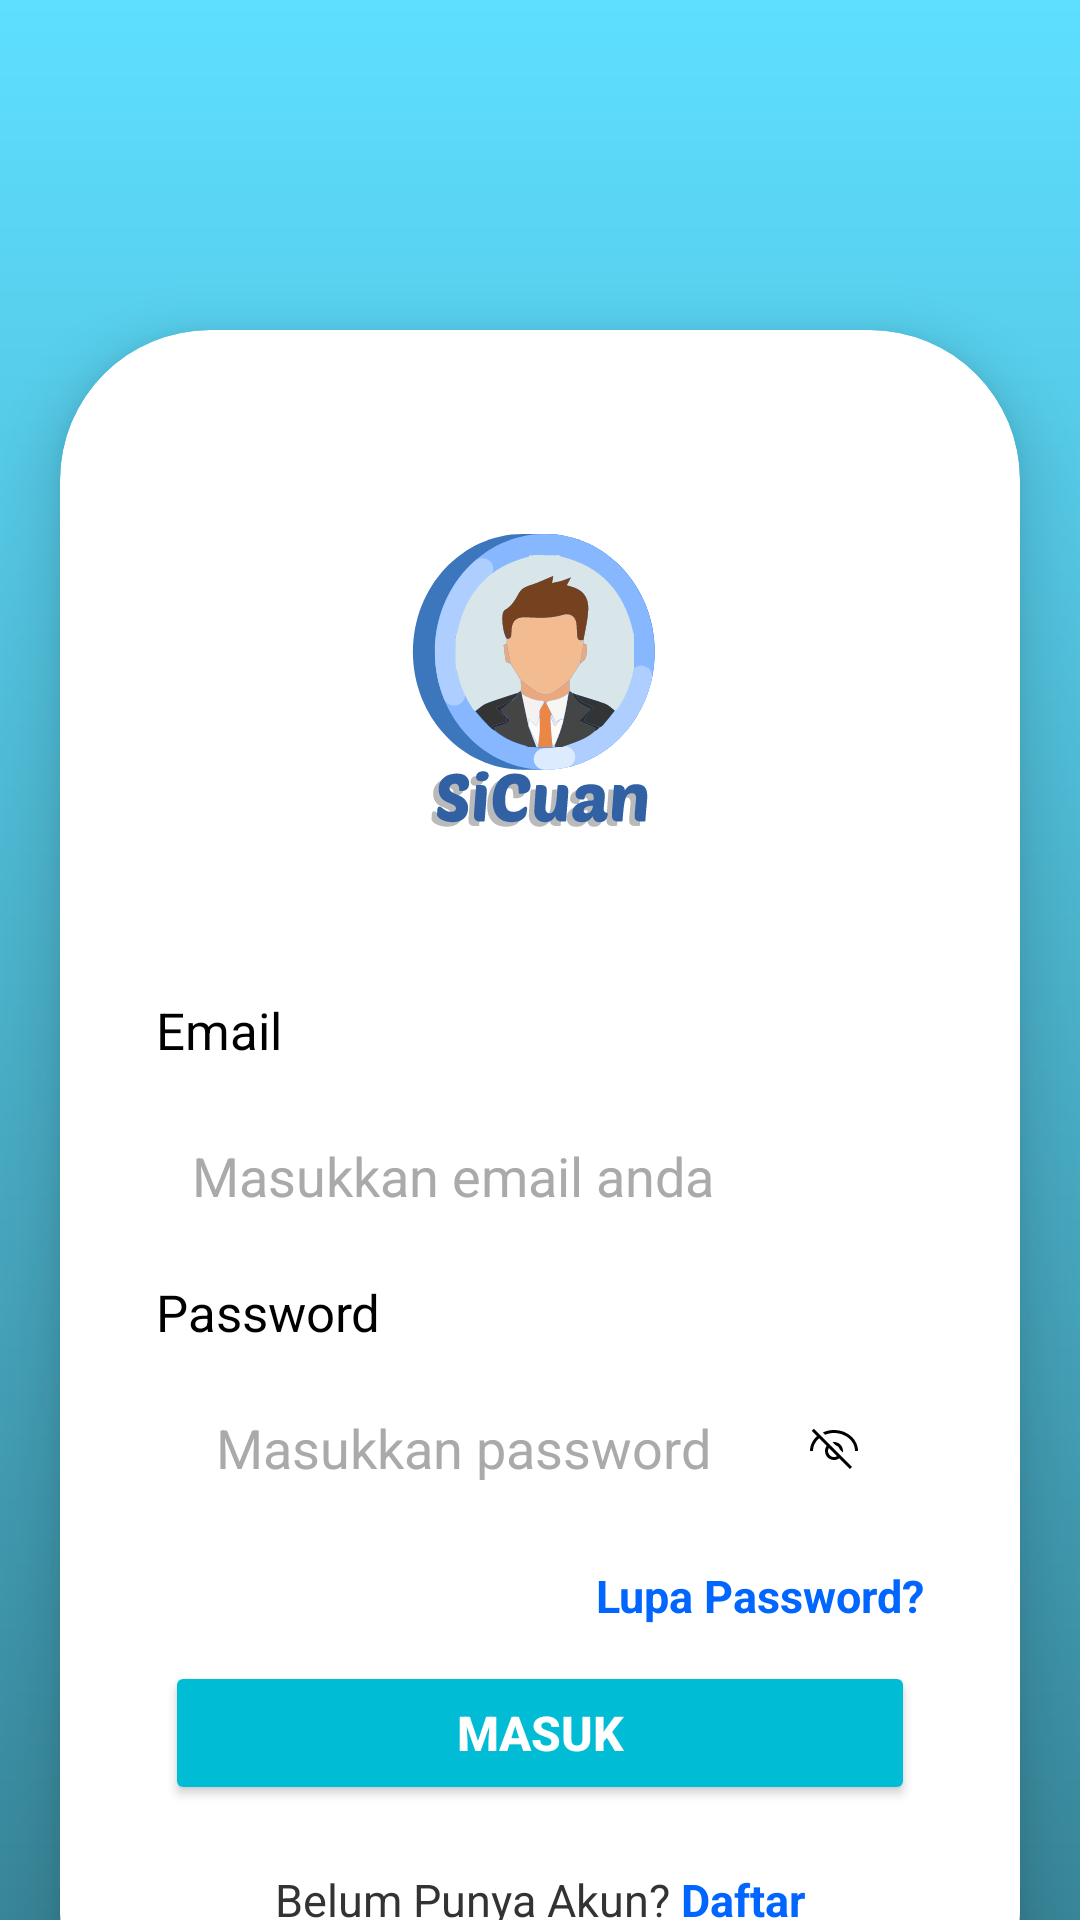

Write the Android layout XML for this screen, with the resource values it uses.
<!-- AndroidManifest.xml: application theme Theme.SiCuan -->
<!-- res/layout/activity_login.xml -->
<?xml version="1.0" encoding="utf-8"?>
<androidx.constraintlayout.widget.ConstraintLayout xmlns:android="http://schemas.android.com/apk/res/android"
    xmlns:app="http://schemas.android.com/apk/res-auto"
    xmlns:tools="http://schemas.android.com/tools"
    android:layout_width="match_parent"
    android:layout_height="match_parent"
    android:gravity="center"
    android:background="@drawable/bg_gradient"
    tools:context=".logreg.LoginActivity">

    
    <androidx.cardview.widget.CardView
        android:id="@+id/card_container"
        android:layout_width="0dp"
        android:layout_height="wrap_content"
        android:layout_marginHorizontal="20dp"
        android:layout_marginTop="110dp"
        app:cardCornerRadius="50dp"
        app:cardElevation="12dp"
        app:cardBackgroundColor="@color/white"
        app:layout_constraintEnd_toEndOf="parent"
        app:layout_constraintStart_toStartOf="parent"
        app:layout_constraintTop_toTopOf="parent">

        <androidx.constraintlayout.widget.ConstraintLayout
            android:layout_width="match_parent"
            android:layout_height="577dp"
            android:padding="32dp">

            
            <ImageView
                android:id="@+id/ivLogo"
                android:layout_width="180dp"
                android:layout_height="180dp"
                android:layout_gravity="center_horizontal"
                android:contentDescription="Logo"
                android:src="@drawable/ic_sicuan"
                app:layout_constraintBottom_toTopOf="@+id/tvEmailLabel"
                app:layout_constraintEnd_toEndOf="parent"
                app:layout_constraintStart_toStartOf="parent"
                app:layout_constraintTop_toTopOf="parent" />

            
            <TextView
                android:id="@+id/tvEmailLabel"
                android:layout_width="0dp"
                android:layout_height="wrap_content"
                android:layout_marginTop="10dp"
                android:text="Email"
                android:textColor="#000000"
                android:textSize="17dp"
                android:paddingBottom="10dp"
                app:layout_constraintEnd_toEndOf="parent"
                app:layout_constraintStart_toStartOf="parent"
                app:layout_constraintTop_toBottomOf="@id/ivLogo" />

            
            <EditText
                android:id="@+id/etEmail"
                android:layout_width="0dp"
                android:layout_height="wrap_content"
                android:layout_marginTop="3dp"
                android:background="@drawable/bg_edittext"
                android:hint="Masukkan email anda"
                android:inputType="textEmailAddress"
                android:padding="12dp"
                android:textColor="@color/black"
                android:textColorHint="@color/gray_hint"
                app:layout_constraintBottom_toTopOf="@+id/tvPasswordLabel"
                app:layout_constraintEnd_toEndOf="parent"
                app:layout_constraintStart_toStartOf="parent"
                app:layout_constraintTop_toBottomOf="@+id/tvEmailLabel" />

            
            <TextView
                android:id="@+id/tvPasswordLabel"
                android:layout_width="0dp"
                android:layout_height="wrap_content"
                android:layout_marginTop="10dp"
                android:text="Password"
                android:textColor="#000000"
                android:textSize="17dp"
                android:paddingBottom="10dp"
                app:layout_constraintEnd_toEndOf="parent"
                app:layout_constraintStart_toStartOf="parent"
                app:layout_constraintTop_toBottomOf="@id/etEmail" />

            
            <LinearLayout
                android:id="@+id/layoutPassword"
                android:layout_width="0dp"
                android:layout_height="48dp"
                android:background="@drawable/bg_edittext"
                android:padding="4dp"
                app:layout_constraintTop_toBottomOf="@+id/tvPasswordLabel"
                app:layout_constraintStart_toStartOf="parent"
                app:layout_constraintEnd_toEndOf="parent">

                <EditText
                    android:id="@+id/etPassword"
                    android:layout_width="0dp"
                    android:layout_height="match_parent"
                    android:layout_weight="1"
                    android:background="@null"
                    android:hint="Masukkan password anda"
                    android:inputType="textPassword"
                    android:paddingHorizontal="16dp"
                    android:textColor="@color/black"
                    android:textColorHint="@color/gray_hint" />

                <ImageButton
                    android:id="@+id/showPasswordBtn"
                    android:layout_width="wrap_content"
                    android:layout_height="match_parent"
                    android:background="@null"
                    android:contentDescription="Show Password"
                    android:padding="18dp"
                    android:src="@drawable/ic_eye" />
            </LinearLayout>

            
            <TextView
                android:id="@+id/tvLupaPassword"
                android:layout_width="wrap_content"
                android:layout_height="wrap_content"
                android:paddingTop="15dp"
                android:text="Lupa Password?"
                android:textColor="#0066FF"
                android:textSize="15sp"
                android:textStyle="bold"
                app:layout_constraintEnd_toEndOf="parent"
                app:layout_constraintTop_toBottomOf="@+id/layoutPassword" />

            
            <Button
                android:id="@+id/btnLogin"
                android:layout_width="250dp"
                android:layout_height="wrap_content"
                android:backgroundTint="#00BCD4"
                android:elevation="4dp"
                android:text="Masuk"
                android:textColor="#FFFFFF"
                android:textSize="16sp"
                android:textStyle="bold"
                app:layout_constraintBottom_toTopOf="@+id/tvDaftarLayout"
                app:layout_constraintEnd_toEndOf="parent"
                app:layout_constraintStart_toStartOf="parent"
                app:layout_constraintTop_toBottomOf="@+id/tvLupaPassword" />

            
            <LinearLayout
                android:id="@+id/tvDaftarLayout"
                android:layout_width="wrap_content"
                android:layout_height="wrap_content"
                android:layout_marginTop="10dp"
                android:orientation="horizontal"
                app:layout_constraintBottom_toBottomOf="parent"
                app:layout_constraintEnd_toEndOf="parent"
                app:layout_constraintStart_toStartOf="parent"
                app:layout_constraintTop_toBottomOf="@+id/btnLogin">

                <TextView
                    android:layout_width="wrap_content"
                    android:layout_height="wrap_content"
                    android:text="Belum Punya Akun?"
                    android:textColor="#333"
                    android:textSize="15sp" />

                <TextView
                    android:id="@+id/tvDaftar"
                    android:layout_width="wrap_content"
                    android:layout_height="wrap_content"
                    android:text=" Daftar"
                    android:textColor="#0066FF"
                    android:textSize="15sp"
                    android:textStyle="bold" />
            </LinearLayout>

        </androidx.constraintlayout.widget.ConstraintLayout>

    </androidx.cardview.widget.CardView>

</androidx.constraintlayout.widget.ConstraintLayout>
<!-- resources referenced by this layout -->
<resources>
  <color name="black">#000000</color>
  <color name="gray_hint">#AAAAAA</color>
  <color name="white">#FFFFFF</color>
  <!-- drawable bg_gradient (drawable) -->
  <?xml version="1.0" encoding="utf-8"?>
  <layer-list xmlns:android="http://schemas.android.com/apk/res/android">
      <item>
          <shape android:shape="rectangle">
              <gradient
                  android:angle="90"
                  android:startColor="#388699"
                  android:endColor="#5EDFFF"
                  android:type="linear" />
          </shape>
      </item>
  </layer-list>
  <!-- drawable ic_eye: vector/xml drawable (drawable, 2002 chars, omitted) -->
  <!-- drawable ic_sicuan: png bitmap (drawable, 16700 bytes) -->
  <style name="Theme.SiCuan" parent="Base.Theme.SiCuan" />
  <style name="Base.Theme.SiCuan" parent="Theme.Material3.DayNight.NoActionBar">
          
          
      </style>
</resources>
